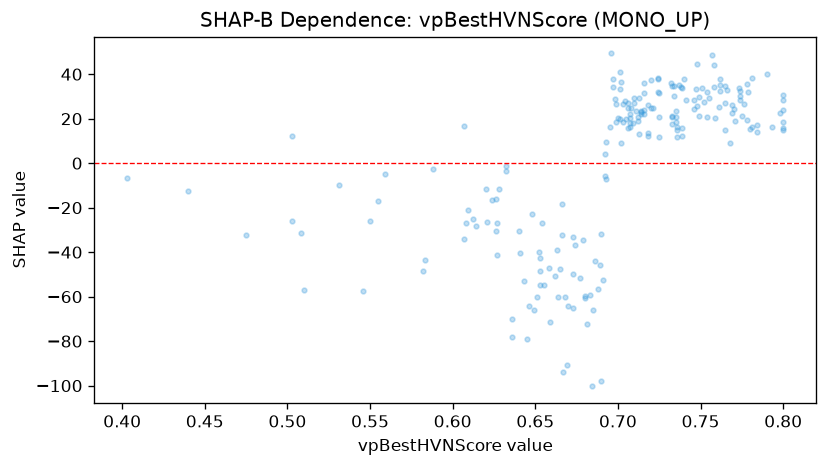

The table this chart was drawn from, first rows:
feature_value, shap_value
0.651, -60.29
0.669, -90.53
0.705, 19.64
0.7, 20.18
0.503, 12.41
0.475, -32.44
0.702, 36.56
0.626, -30.63
0.758, 34.11
0.752, 27.38
0.762, 35.11
0.711, 23.58
0.71, 27
0.683, -59.42
0.724, 38.08
0.643, -53.04
0.793, 16.28
0.751, 33.88
0.582, -48.51
0.664, -60.18
0.754, 31.82
0.697, 37.81
0.67, -64.14
0.784, 13.96
0.679, -34.39
0.636, -78.11
0.725, 31.35
0.546, -57.6
0.724, 38.05
0.735, 23.37
0.701, 33.38
0.765, 34.69
0.653, -54.63
0.627, -41.25
0.583, -43.55
0.703, 18.46
0.779, 32.09
0.774, 28.62
0.758, 44.16
0.769, 22.67
0.762, 38.04
0.71, 29.45
0.739, 33.7
0.69, -32.02
0.653, -48.58
0.77, 24.18
0.757, 48.42
0.761, 25.13
0.8, 15.85
0.702, 8.865
0.689, -45.69
0.648, -22.72
0.607, -33.97
0.716, 23.8
0.621, -26.42
0.624, -16.58
0.712, 20.66
0.733, 17.4
0.759, 20.37
0.771, 18.75
... 145 more rows
